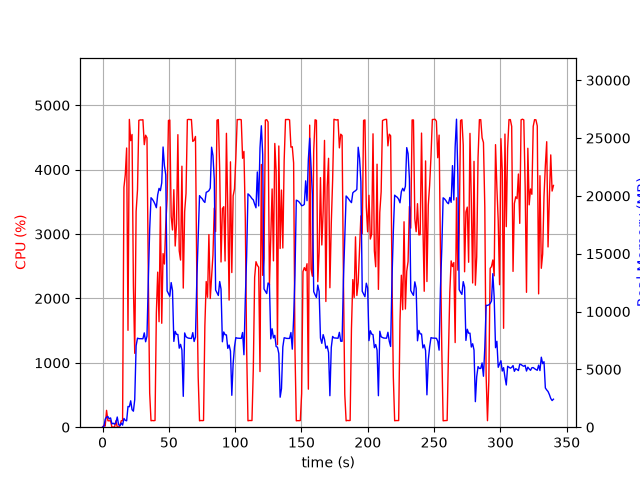

The table this chart was drawn from, first rows:
elapsed_time, nproc, cpu, mem_real, mem_virtual
4.1961669921875e-05, 1, 0.0, 6.098, 2725
1.006, 2, 28.8, 54.95, 166.1
2.015, 4, 17.9, 690, 2392
3.023, 4, 261.9, 874.1, 2675
4.031, 7, 100.2, 923.8, 2851
5.039, 3, 99.3, 714.5, 2103
6.046, 3, 100.2, 801.9, 2221
7.054, 3, 1.0, 287.6, 1583
8.061, 3, 3.0, 344.4, 1643
9.069, 3, 1.0, 261.3, 1573
10.08, 3, 99.3, 399.4, 1677
11.08, 6, 4.0, 879.9, 3023
12.09, 3, 1.0, 225.5, 1540
13.1, 1, 24.8, 112.5, 774.8
14.11, 1, 100.3, 359.5, 1383
15.12, 1, 101.3, 180.8, 5284
16.13, 1, 3726, 756.5, 5423
17.15, 1, 3922, 593.7, 5467
18.17, 1, 4337, 551.9, 5467
19.19, 1, 1504, 1792, 7415
20.21, 1, 4781, 1768, 7415
21.23, 1, 4450, 2282, 7415
22.25, 1, 4547, 1513, 7415
23.27, 1, 2199, 1385, 8439
24.27, 1, 1147, 2389, 9475
25.32, 1, 3351, 7039, 16399
26.35, 1, 3685, 7699, 16399
27.37, 1, 4765, 7658, 16399
28.39, 1, 4773, 7649, 16399
29.43, 1, 4772, 7649, 16399
30.45, 1, 4775, 7649, 16399
31.47, 1, 4388, 8155, 16399
32.49, 1, 4535, 7387, 16399
33.51, 1, 4495, 7877, 18509
34.53, 1, 2326, 12726, 24479
35.54, 1, 532.0, 17082, 34719
36.55, 1, 100.2, 19840, 34719
37.55, 1, 104.1, 19713, 34719
38.56, 1, 101.2, 19524, 34719
39.57, 1, 104.2, 19284, 34719
40.58, 1, 1772, 18979, 34719
41.59, 1, 2408, 20096, 34719
42.61, 1, 1638, 20650, 47007
43.62, 1, 3422, 20455, 47018
44.64, 1, 1614, 21126, 47032
45.64, 1, 2697, 24227, 47032
46.66, 1, 2534, 22599, 47068
47.68, 1, 3146, 21818, 47082
48.68, 1, 3543, 11786, 47096
49.7, 1, 4764, 11546, 47096
50.73, 1, 4771, 11323, 47096
51.75, 1, 3275, 12504, 47158
52.75, 1, 3063, 11817, 47214
53.76, 1, 3689, 7418, 47214
54.78, 1, 2814, 8289, 47214
55.79, 1, 3161, 8027, 47214
56.81, 1, 4544, 8018, 47214
57.83, 1, 2740, 6832, 47214
58.83, 1, 2596, 7165, 47214
59.85, 1, 4054, 6673, 47214
... 276 more rows
